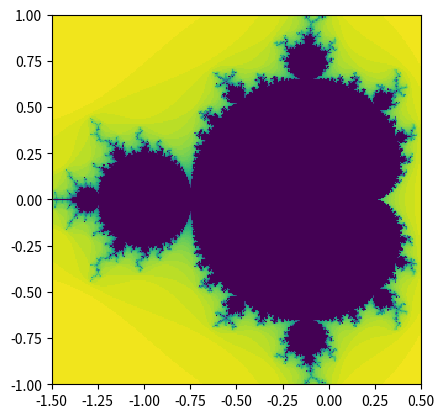

Python code for this plot:
#!/usr/bin/env python
# coding: utf-8

# # Optimising Mandelbrot

# Let's start by reproducing our `mandel1` function and its output, `data1`, from the previous notebook.

# In[1]:


xmin = -1.5
ymin = -1.0
xmax = 0.5
ymax = 1.0
resolution = 300
xstep = (xmax - xmin) / resolution
ystep = (ymax - ymin) / resolution
xs = [(xmin + xstep * i) for i in range(resolution)]
ys = [(ymin + ystep * i) for i in range(resolution)]


# In[2]:


def mandel1(position, limit=50):
    value = position
    while abs(value) < 2:
        limit -= 1
        value = value ** 2 + position
        if limit < 0:
            return 0
    return limit


# In[3]:


data1 = [[mandel1(complex(x, y)) for x in xs] for y in ys]


# In[4]:


from matplotlib import pyplot as plt

get_ipython().run_line_magic('matplotlib', 'inline')
plt.imshow(data1, interpolation="none", extent=[xmin, xmax, ymin, ymax])


# ## Many Mandelbrots

# Let's compare our naive python implementation which used a list comprehension, taking around 500ms, with the following:

# In[5]:


def mandel_append():
    data = []
    for y in ys:
        row = []
        for x in xs:
            row.append(mandel1(complex(x, y)))
        data.append(row)
    return data


# In[6]:


get_ipython().run_cell_magic('timeit', '', 'data2 = mandel_append()\n')


# Interestingly, not much difference. I would have expected this to be slower, due to the normally high cost of **appending** to data.

# In[7]:


data2 = mandel_append()
plt.imshow(data2, interpolation="none", extent=[xmin, xmax, ymin, ymax])


# We ought to be checking if these results are the same by comparing the values in a test, rather than re-plotting. This is cumbersome in pure Python, but easy with NumPy, so we'll do this later.

# Let's try a pre-allocated data structure:

# In[8]:


data3 = [[0 for i in range(resolution)] for j in range(resolution)]


# In[9]:


def mandel_preallocated(data_structure):
    for j, y in enumerate(ys):
        for i, x in enumerate(xs):
            data_structure[j][i] = mandel1(complex(x, y))


# In[10]:


get_ipython().run_cell_magic('timeit', '', 'mandel_preallocated(data3)\n')


# In[11]:


mandel_preallocated(data3)
plt.imshow(data3, interpolation="none", extent=[xmin, xmax, ymin, ymax])


# Nope, no gain there. 

# Let's try using functional programming approaches:

# In[12]:


def mandel_functional():
    data = []
    for y in ys:
        bind_mandel = lambda x: mandel1(complex(x, y))
        data.append(list(map(bind_mandel, xs)))
    return data


# In[13]:


get_ipython().run_cell_magic('timeit', '', 'data4 = mandel_functional()\n')


# In[14]:


data4 = mandel_functional()
plt.imshow(data4, interpolation="none", extent=[xmin, xmax, ymin, ymax])


# That was a tiny bit slower.

# So, what do we learn from this? Our mental image of what code should be faster or slower is often wrong, or doesn't make much difference. The only way to really improve code performance is empirically, through measurements.
